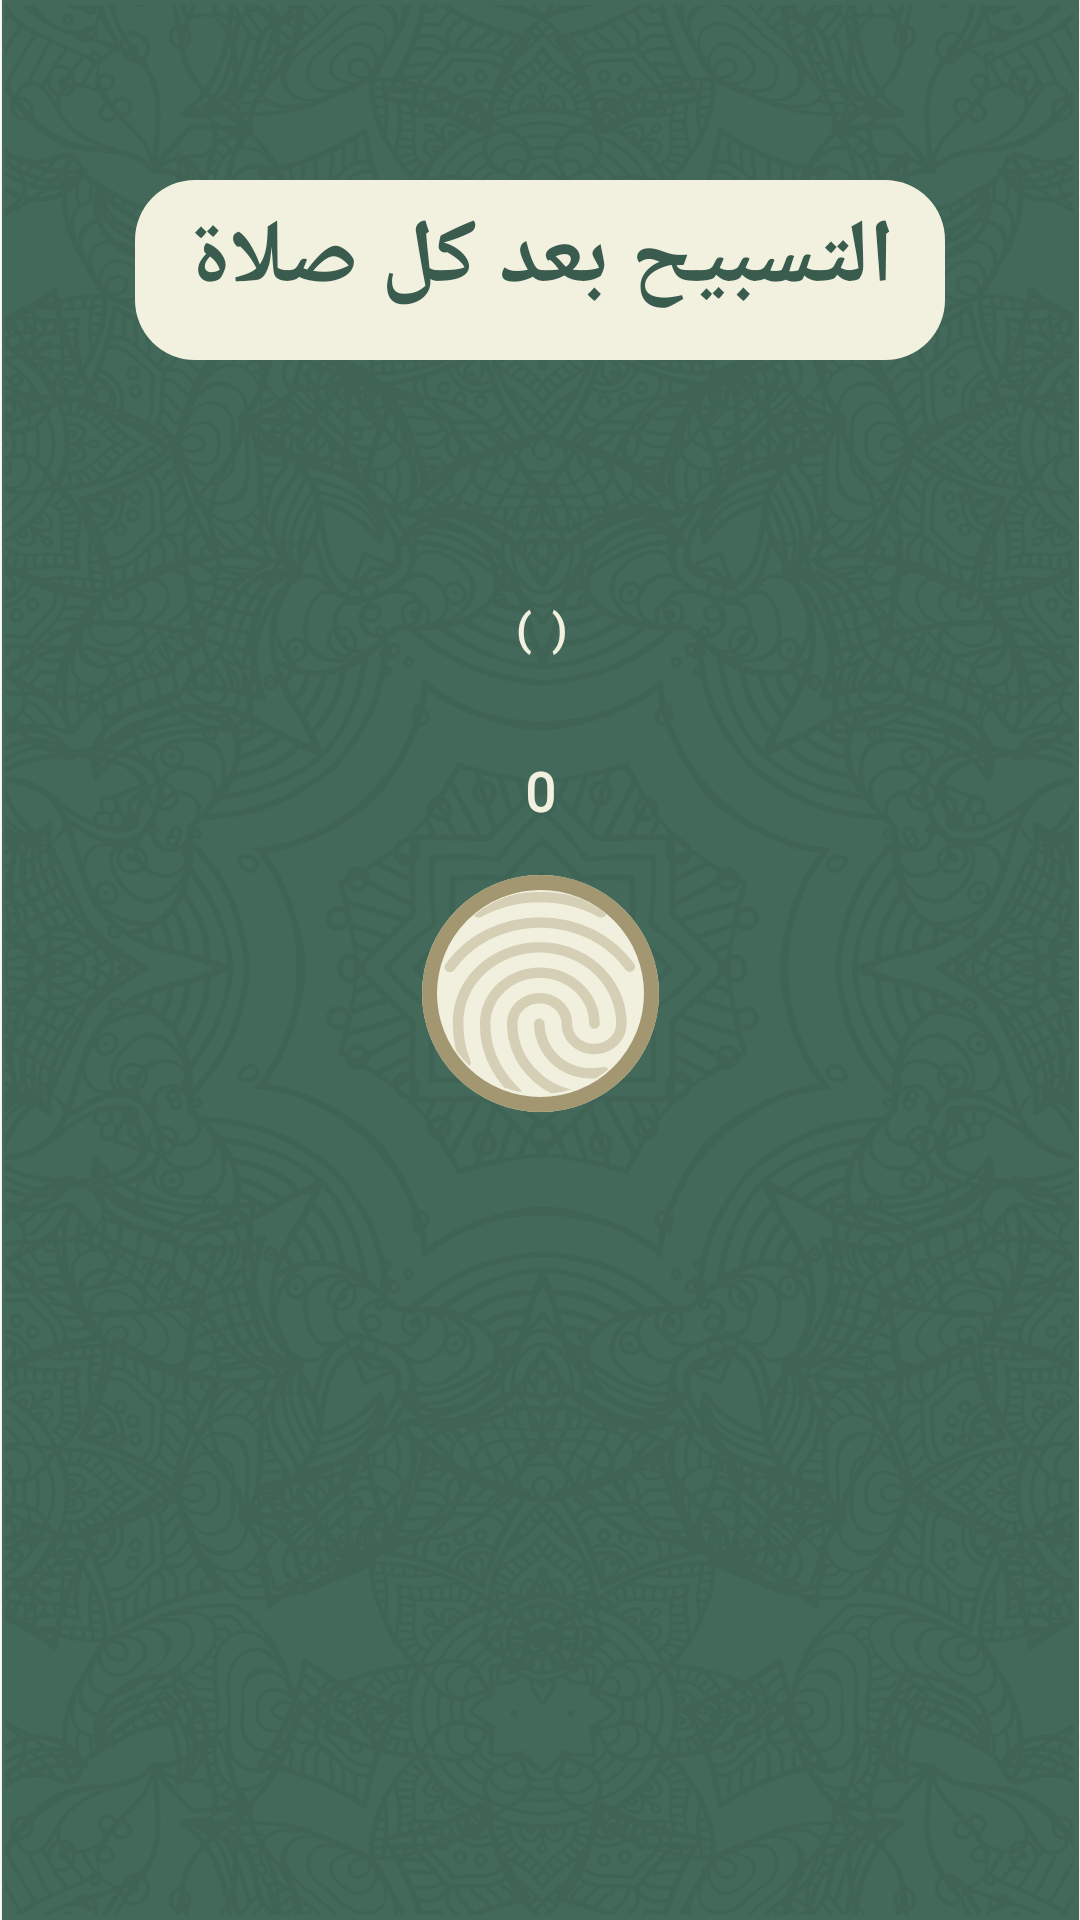

Layout XML and referenced resources for this Android screen:
<!-- AndroidManifest.xml: application theme AppTheme -->
<!-- res/layout/fragment_taspi7_after_salah.xml -->
<?xml version="1.0" encoding="utf-8"?>
<androidx.constraintlayout.widget.ConstraintLayout xmlns:android="http://schemas.android.com/apk/res/android"
    xmlns:app="http://schemas.android.com/apk/res-auto"
    xmlns:tools="http://schemas.android.com/tools"
    android:layout_width="match_parent"
    android:layout_height="match_parent"
    android:background="@drawable/backgroundimg_main"
    tools:context=".view.fragment.Taspi7AfterSalahFragment">


    <androidx.constraintlayout.widget.ConstraintLayout
        android:id="@+id/constraintLayout_Taspi7AfterSalah"
        android:layout_width="270dp"
        android:layout_height="60dp"
        android:layout_marginTop="60dp"
        android:background="@drawable/background_btn"
        app:layout_constraintEnd_toEndOf="parent"
        app:layout_constraintStart_toStartOf="parent"
        app:layout_constraintTop_toTopOf="parent">

        <TextView
            android:id="@+id/txt_Taspi7AfterSalah"
            android:layout_width="wrap_content"
            android:layout_height="wrap_content"
            android:layout_gravity="center"
            android:layout_marginBottom="8dp"
            android:fontFamily="@font/ayman15"
            android:gravity="center"
            android:text="التسبيح بعد كل صلاة"
            android:textColor="@color/background_nav"
            android:textSize="30sp"
            android:textStyle="bold"
            app:layout_constraintBottom_toBottomOf="parent"
            app:layout_constraintEnd_toEndOf="parent"
            app:layout_constraintStart_toStartOf="parent"
            app:layout_constraintTop_toTopOf="parent" />
    </androidx.constraintlayout.widget.ConstraintLayout>

    <TextView
        android:id="@+id/txtText_Taspi7AfterSalah"
        android:layout_width="wrap_content"
        android:layout_height="wrap_content"
        android:layout_marginTop="50dp"
        android:fontFamily="@font/bein_normal"
        android:gravity="center"
        android:singleLine="false"
        android:textColor="@color/headerColor"
        android:textSize="18sp"
        android:textStyle="bold"
        app:layout_constraintEnd_toEndOf="parent"
        app:layout_constraintStart_toStartOf="parent"
        app:layout_constraintTop_toBottomOf="@+id/constraintLayout_Taspi7AfterSalah"
        tools:text="سبحان الله" />

    <TextView
        android:id="@+id/txtBasicCounter_Taspi7AfterSalah"
        android:layout_width="wrap_content"
        android:layout_height="wrap_content"
        android:layout_marginTop="8dp"
        android:fontFamily="@font/bein_normal"
        android:gravity="center"
        android:textColor="@color/headerColor"
        android:textSize="14sp"
        android:textStyle="bold"
        app:layout_constraintEnd_toEndOf="@+id/txtText_Taspi7AfterSalah"
        app:layout_constraintStart_toStartOf="@+id/txtText_Taspi7AfterSalah"
        app:layout_constraintTop_toBottomOf="@+id/txtText_Taspi7AfterSalah"
        tools:text="0" />

    <TextView
        android:id="@+id/txtBasicCounter_Taspi7AfterSalah2"
        android:layout_width="wrap_content"
        android:layout_height="wrap_content"
        android:layout_marginBottom="5dp"
        android:fontFamily="@font/bein_normal"
        android:gravity="center"
        android:text="( "
        android:textColor="@color/headerColor"
        android:textSize="14sp"
        android:textStyle="bold"
        app:layout_constraintBottom_toBottomOf="@+id/txtBasicCounter_Taspi7AfterSalah"
        app:layout_constraintEnd_toStartOf="@+id/txtBasicCounter_Taspi7AfterSalah"
        app:layout_constraintTop_toTopOf="@+id/txtBasicCounter_Taspi7AfterSalah" />

    <TextView
        android:id="@+id/txtBasicCounter_Taspi7AfterSalah3"
        android:layout_width="wrap_content"
        android:layout_height="wrap_content"
        android:layout_marginStart="4dp"
        android:layout_marginBottom="5dp"
        android:fontFamily="@font/bein_normal"
        android:gravity="center"
        android:text=")"
        android:textColor="@color/headerColor"
        android:textSize="14sp"
        android:textStyle="bold"
        app:layout_constraintBottom_toBottomOf="@+id/txtBasicCounter_Taspi7AfterSalah"
        app:layout_constraintStart_toEndOf="@+id/txtBasicCounter_Taspi7AfterSalah"
        app:layout_constraintTop_toTopOf="@+id/txtBasicCounter_Taspi7AfterSalah" />

    <TextView
        android:id="@+id/txtCounter_Taspi7AfterSalah"
        android:layout_width="wrap_content"
        android:layout_height="wrap_content"
        android:layout_gravity="center"
        android:layout_marginTop="30dp"
        android:fontFamily="@font/bein_normal"
        android:gravity="center"
        android:text="0"
        android:textColor="@color/headerColor"
        android:textSize="18sp"
        android:textStyle="bold"
        app:layout_constraintEnd_toEndOf="@+id/txtBasicCounter_Taspi7AfterSalah"
        app:layout_constraintStart_toStartOf="@+id/txtBasicCounter_Taspi7AfterSalah"
        app:layout_constraintTop_toBottomOf="@+id/txtBasicCounter_Taspi7AfterSalah" />

    <ImageButton
        android:id="@+id/imgBtnOnClick_Taspi7AfterSalah"
        android:layout_width="wrap_content"
        android:layout_height="wrap_content"
        android:layout_marginTop="16dp"
        android:background="@null"
        android:src="@drawable/ic_fingerprint"
        app:layout_constraintEnd_toEndOf="@+id/txtCounter_Taspi7AfterSalah"
        app:layout_constraintStart_toStartOf="@+id/txtCounter_Taspi7AfterSalah"
        app:layout_constraintTop_toBottomOf="@+id/txtCounter_Taspi7AfterSalah" />

</androidx.constraintlayout.widget.ConstraintLayout>
<!-- resources referenced by this layout -->
<resources>
  <color name="background_nav">#3A5C4E</color>
  <color name="headerColor">#F2F1DF</color>
  <!-- drawable background_btn (drawable) -->
  <?xml version="1.0" encoding="utf-8"?>
  <selector xmlns:android="http://schemas.android.com/apk/res/android">
      <item>
          <shape android:shape="rectangle">
              <solid android:color="@color/background_Toolbar"/>
              <corners android:radius="20dp"/>
          </shape>
      </item>
  </selector>
  <!-- drawable backgroundimg_main: png bitmap (drawable-hdpi, 347187 bytes) -->
  <!-- drawable ic_fingerprint: vector/xml drawable (drawable, 2962 chars, omitted) -->
  <style name="AppTheme" parent="Theme.AppCompat.Light.NoActionBar">
  		  
  		  <item name="colorPrimary">@color/colorPrimary</item>
  		  <item name="colorPrimaryDark">@color/colorPrimaryDark</item>
  		  <item name="colorAccent">@color/colorAccent</item>
  	 </style>
  <color name="background_Toolbar">#F2F1DF</color>
  <color name="colorPrimary">#008577</color>
  <color name="colorPrimaryDark">#00574B</color>
  <color name="colorAccent">#D81B60</color>
</resources>
